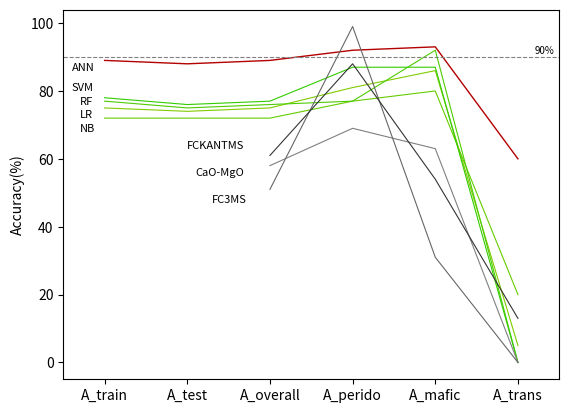

Here is the Python script that generated this plot:
#!/usr/bin/env python3
# -*- coding: utf-8 -*-
"""
Created on Fri Jun 11 09:30:51 2021

@author: lilucheng
"""
#plot accuracy results

import matplotlib.pyplot as plt
import numpy as np


x1=[1,2,3,4,5,6]
lr=[75,	74,75,81,86,5]
nb=[72,72,72,77,80,20]
rf=[77,75,76,77	,92	,0]
svm=[78,76,77,87,87,0]
ann=[89,88,89,92,93,60]
ann_ratio=[84,82,82	,88	,93	,49]


x2=[3,4,5]
camg=[58,69,63,0]
fc3ms=[51,99,31,0]

x3=[3,4,5,6]
fcms=[61,88,54,13]


plt.figure
plt.plot(x1,lr,color=[0.5,0.8,0],linewidth=0.8)
plt.plot(x1,nb,color=[0.4,0.8,0],linewidth=0.8)
plt.plot(x1,rf,color=[0.3,0.8,0],linewidth=0.8)
plt.plot(x1,svm,color=[0.2,0.8,0],linewidth=0.8)
plt.plot(x1,ann,color=[0.7,0,0],linewidth=1)
#plt.plot(x1,ann_ratio,color=[0.8,0,0],linewidth=1)


plt.plot(x3,camg,color='0.5',linewidth=0.8)
plt.plot(x3,fc3ms,color='0.4',linewidth=0.8)
plt.plot(x3,fcms,color='0.2',linewidth=0.8)

plt.text(0.6,86,'ANN',fontsize=8)
plt.text(0.6,80,'SVM',fontsize=8)
plt.text(0.7,76,'RF',fontsize=8)
plt.text(0.7,72,'LR',fontsize=8)
plt.text(0.7,68,'NB',fontsize=8)



plt.text(2,63,'FCKANTMS',fontsize=8)
plt.text(2.1,55,'CaO-MgO',fontsize=8)
plt.text(2.3,47,'FC3MS',fontsize=8)

xx=[0,8]
l1=[90,90]
plt.plot(xx,l1,'--',color='0.5',linewidth=0.8)
plt.text(6.2,91,'90%',fontsize=7)


plt.xlim(0.5,6.5)

plt.xticks(x1, ['A_train','A_test','A_overall','A_perido','A_mafic','A_trans'])
plt.ylabel('Accuracy(%)')

plt.savefig('total accuracy',dpi=300)